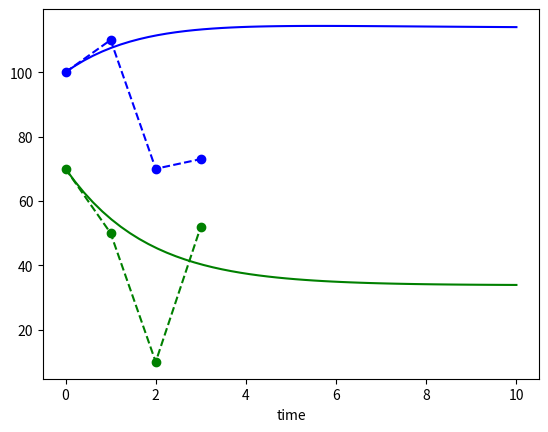

Python code for this plot: (Note: this script raises an exception after producing the figure.)

import numpy as np
from scipy.integrate import odeint
import matplotlib.pyplot as plt

# function that returns dz/dt
def model(z,t):
    x = z[0]
    y = z[1]
 #system of differential equations   
    dxdt = 40.0+((10.0-15.0)/100.0)*x-(35.0/100.0)*x+((20.0-10.0)/(100.0*70.0))*x*y
    dydt =20.0+((10.0-25.0)/70.0)*y-(15.0/70.0)*y+((10.0-20.0)/(70.0*100.0))*x*y 
    dzdt=[dxdt,dydt]
 
    
    return dzdt
    

z0 = [100.0,70.0]# initial condition


t = np.linspace(0,10)# time points for graph of solution
z = odeint(model,z0,t)# solve ODE
t1 = np.array([0.0, 1.0, 2.0, 3.0])# time of fact values of population in regions 
z1 = np.array([100.0, 110.0, 70.0,73.0])#fact values for number of population in 1 region in time t1
z2 = np.array([70.0, 50.0, 10.0,52.0])#fact values for number of population in 2 region in time t1
# plot results
plt.plot(t,z[:,0],'b-',label=r'X(t)')# graph of fact value of number of population in 1 region  
plt.plot(t,z[:,1],'g-',label=r'Y(t)')# graph of fact value of number of population in 2 region 
plt.plot(t1, z1, "b--",marker='o' , label='z1')# graph of fact value of number of population in 1 region  
plt.plot(t1, z2, "g--",marker='o',label='z2')#fact value of number of population in 1 regionplt.ylabel('response')
plt.xlabel('time')
plt.legend(loc='under')
plt.show()
